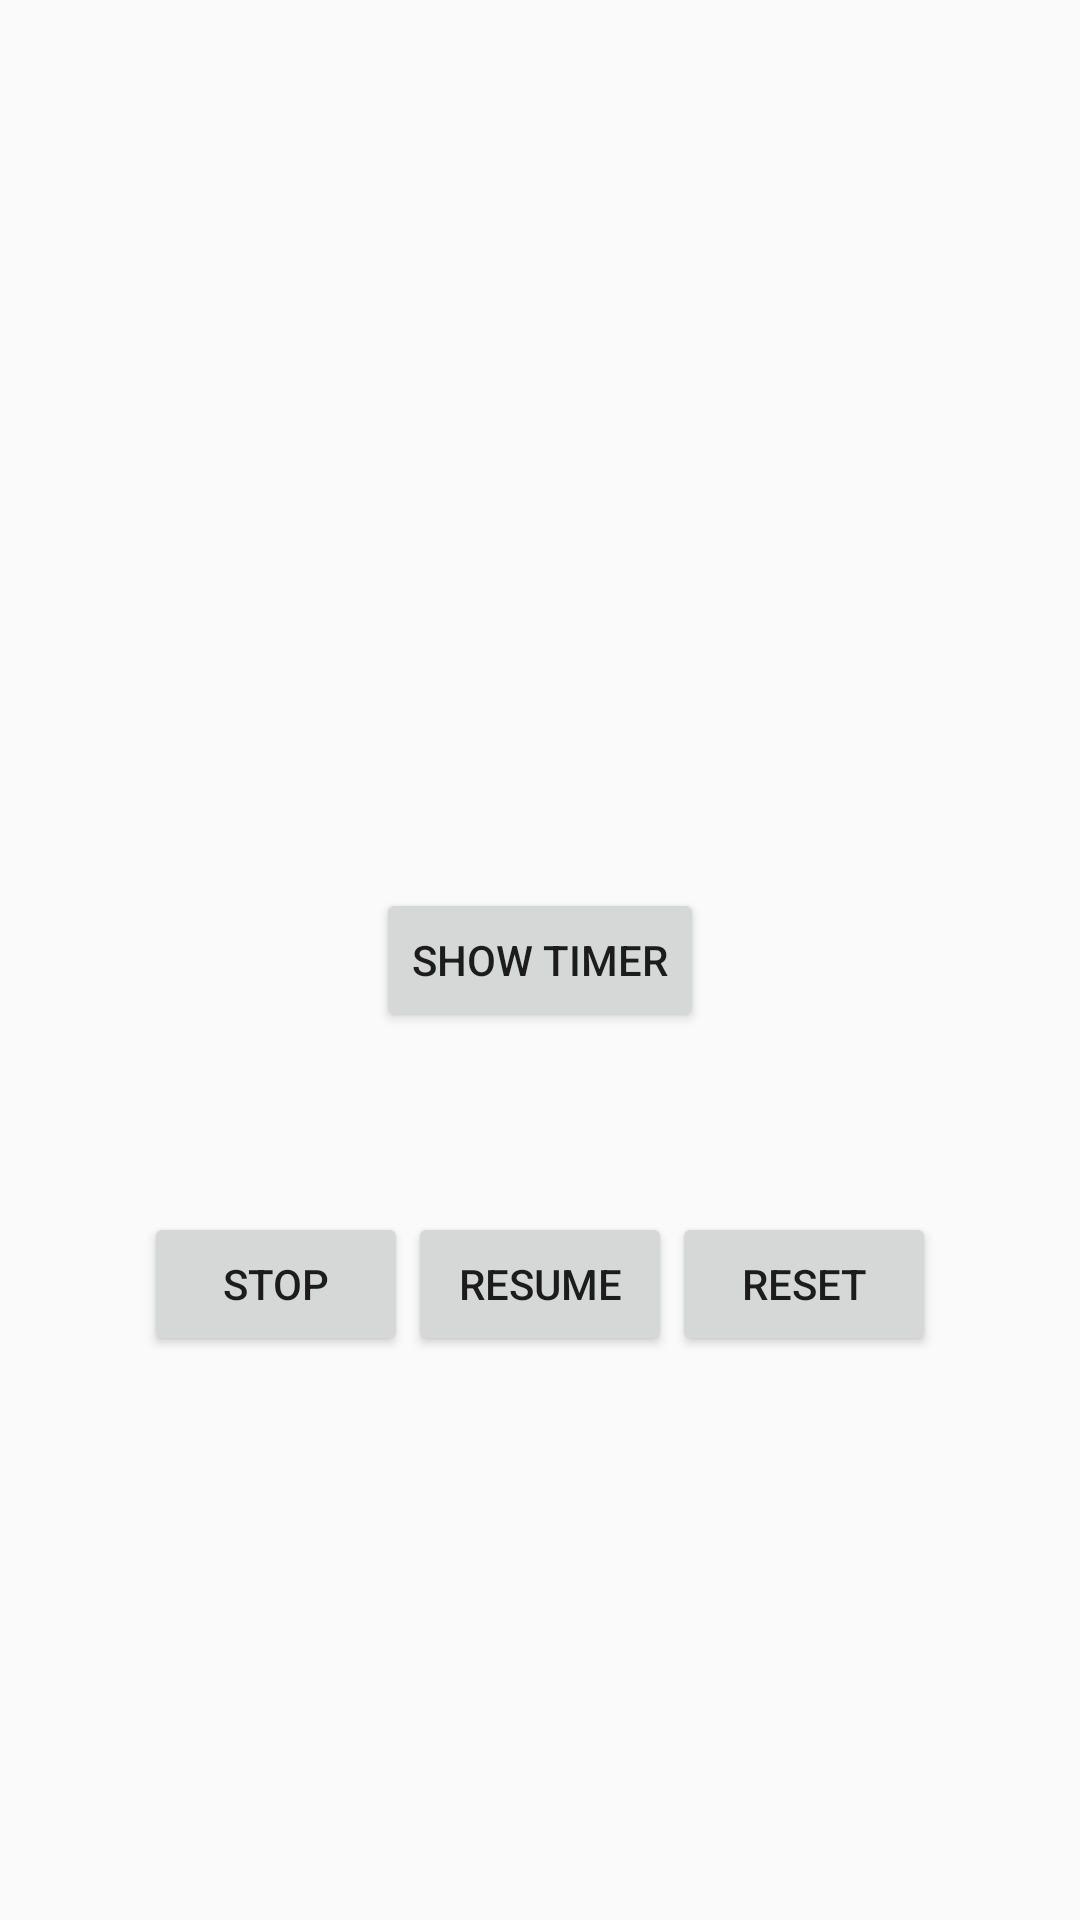

This screen was rendered from an Android layout file. Write that file and the resources it references.
<!-- AndroidManifest.xml: application theme AppTheme.NoActionBar -->
<!-- res/layout/fragment_timer.xml -->
<?xml version="1.0" encoding="utf-8"?>
<RelativeLayout
    xmlns:android="http://schemas.android.com/apk/res/android"
    android:orientation="vertical"
    android:layout_width="match_parent"
    android:layout_height="match_parent">

    <ProgressBar
        android:id="@+id/timer_progressbar"
        android:layout_width="wrap_content"
        android:layout_height="wrap_content"
        android:layout_above="@id/timer_showButton"
        android:layout_centerInParent="true"
        android:layout_marginBottom="60dp"
        style="@style/Base.Widget.AppCompat.ProgressBar.Horizontal"
        android:minHeight="50dp"
        android:minWidth="200dp"
        android:max="10"
        android:progress="0"
        android:visibility="gone"/>

    <TextView
        android:id="@+id/timer_countdownTV"
        android:layout_width="wrap_content"
        android:layout_height="wrap_content"
        android:layout_below="@id/timer_progressbar"
        android:layout_centerInParent="true"
        android:visibility="gone"/>

    <Button
        android:id="@+id/timer_showButton"
        android:layout_width="wrap_content"
        android:layout_height="wrap_content"
        android:layout_centerInParent="true"
        android:text="@string/show_timer_button_string"/>

    <LinearLayout
        android:layout_width="wrap_content"
        android:layout_height="wrap_content"
        android:layout_below="@id/timer_showButton"
        android:layout_marginTop="60dp"
        android:layout_centerInParent="true">

        <Button
            android:id="@+id/timer_stop_button"
            android:layout_width="wrap_content"
            android:layout_height="wrap_content"
            android:text="@string/stop_button_string"/>

        <Button
            android:id="@+id/timer_resume_button"
            android:layout_width="wrap_content"
            android:layout_height="wrap_content"
            android:text="@string/resume_button_string"/>

        <Button
            android:id="@+id/timer_reset_button"
            android:layout_width="wrap_content"
            android:layout_height="wrap_content"
            android:text="@string/reset_button_string"/>

    </LinearLayout>

</RelativeLayout>
<!-- resources referenced by this layout -->
<resources>
  <string name="reset_button_string">RESET</string>
  <string name="resume_button_string">RESUME</string>
  <string name="show_timer_button_string">Show timer</string>
  <string name="stop_button_string">STOP</string>
  <style name="AppTheme.NoActionBar">
          <item name="windowActionBar">false</item>
          <item name="windowNoTitle">true</item>
      </style>
</resources>
